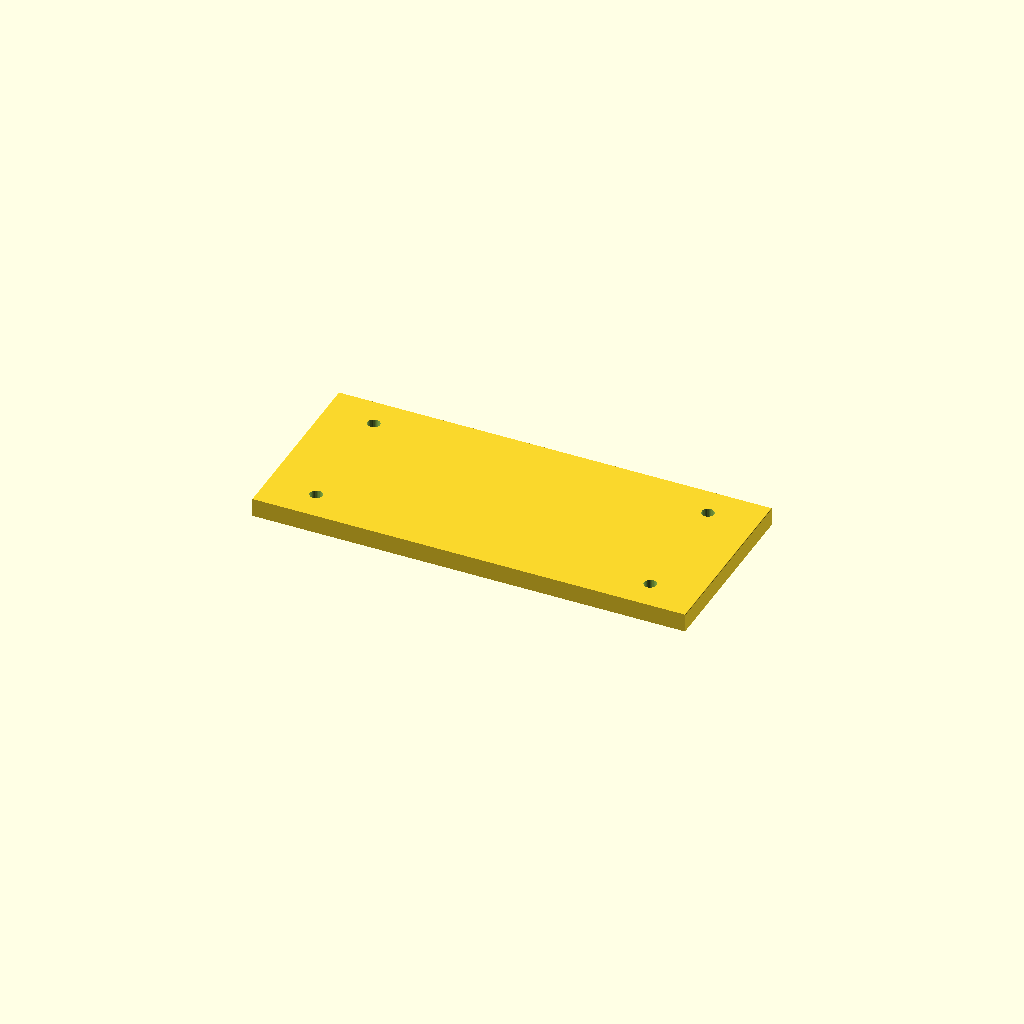
Cell 1: the model at its default parameters.
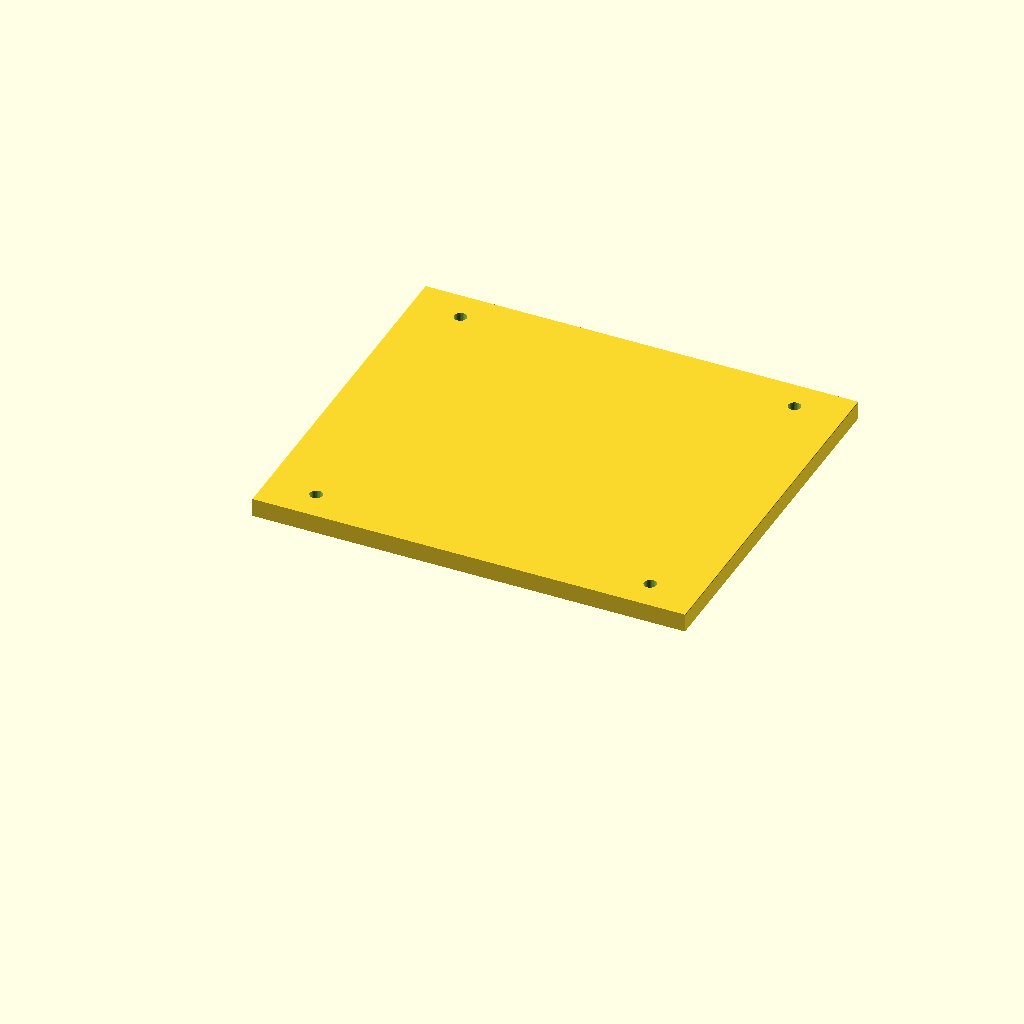
Cell 2: height = 60 (everything else at default).
All cells are drawn from one camera (rotation 55°, 0°, 25°, orthographic, colour scheme Cornfield), so only the parameter changes between them.
The OpenSCAD source (r2x/power-switch-mount-templates.scad):
height=30;
$fn=30;

translate([0,0,3]) rotate([-90,0,0]) body();

module body(hole=2) {
   width=70;
   length=3;
   rad=0.1;

   difference() {
      hull() {
         translate([0+rad,0+rad,0]) cylinder(r=rad,h=height);
         translate([width-rad,0+rad,0]) cylinder(r=rad,h=height);
         translate([width-rad,length-rad,0]) cylinder(r=rad,h=height);
         translate([0+rad,length-rad,0]) cylinder(r=rad,h=height);
      }

      /* heat set inserts */
      translate([8,-0.1,5]) rotate([-90,0,0]) cylinder (d=hole, h=6.9);
      translate([8,-0.1,height-5]) rotate([-90,0,0]) cylinder (d=hole, h=6.9);
      translate([width-8,-0.1,5]) rotate([-90,0,0]) cylinder (d=hole, h=6.9);
      translate([width-8,-0.1,height-5]) rotate([-90,0,0]) cylinder (d=hole, h=6.9);
   }
}
Parameter table extracted from the source (name, type, default, range or options):
height: number, default 30
